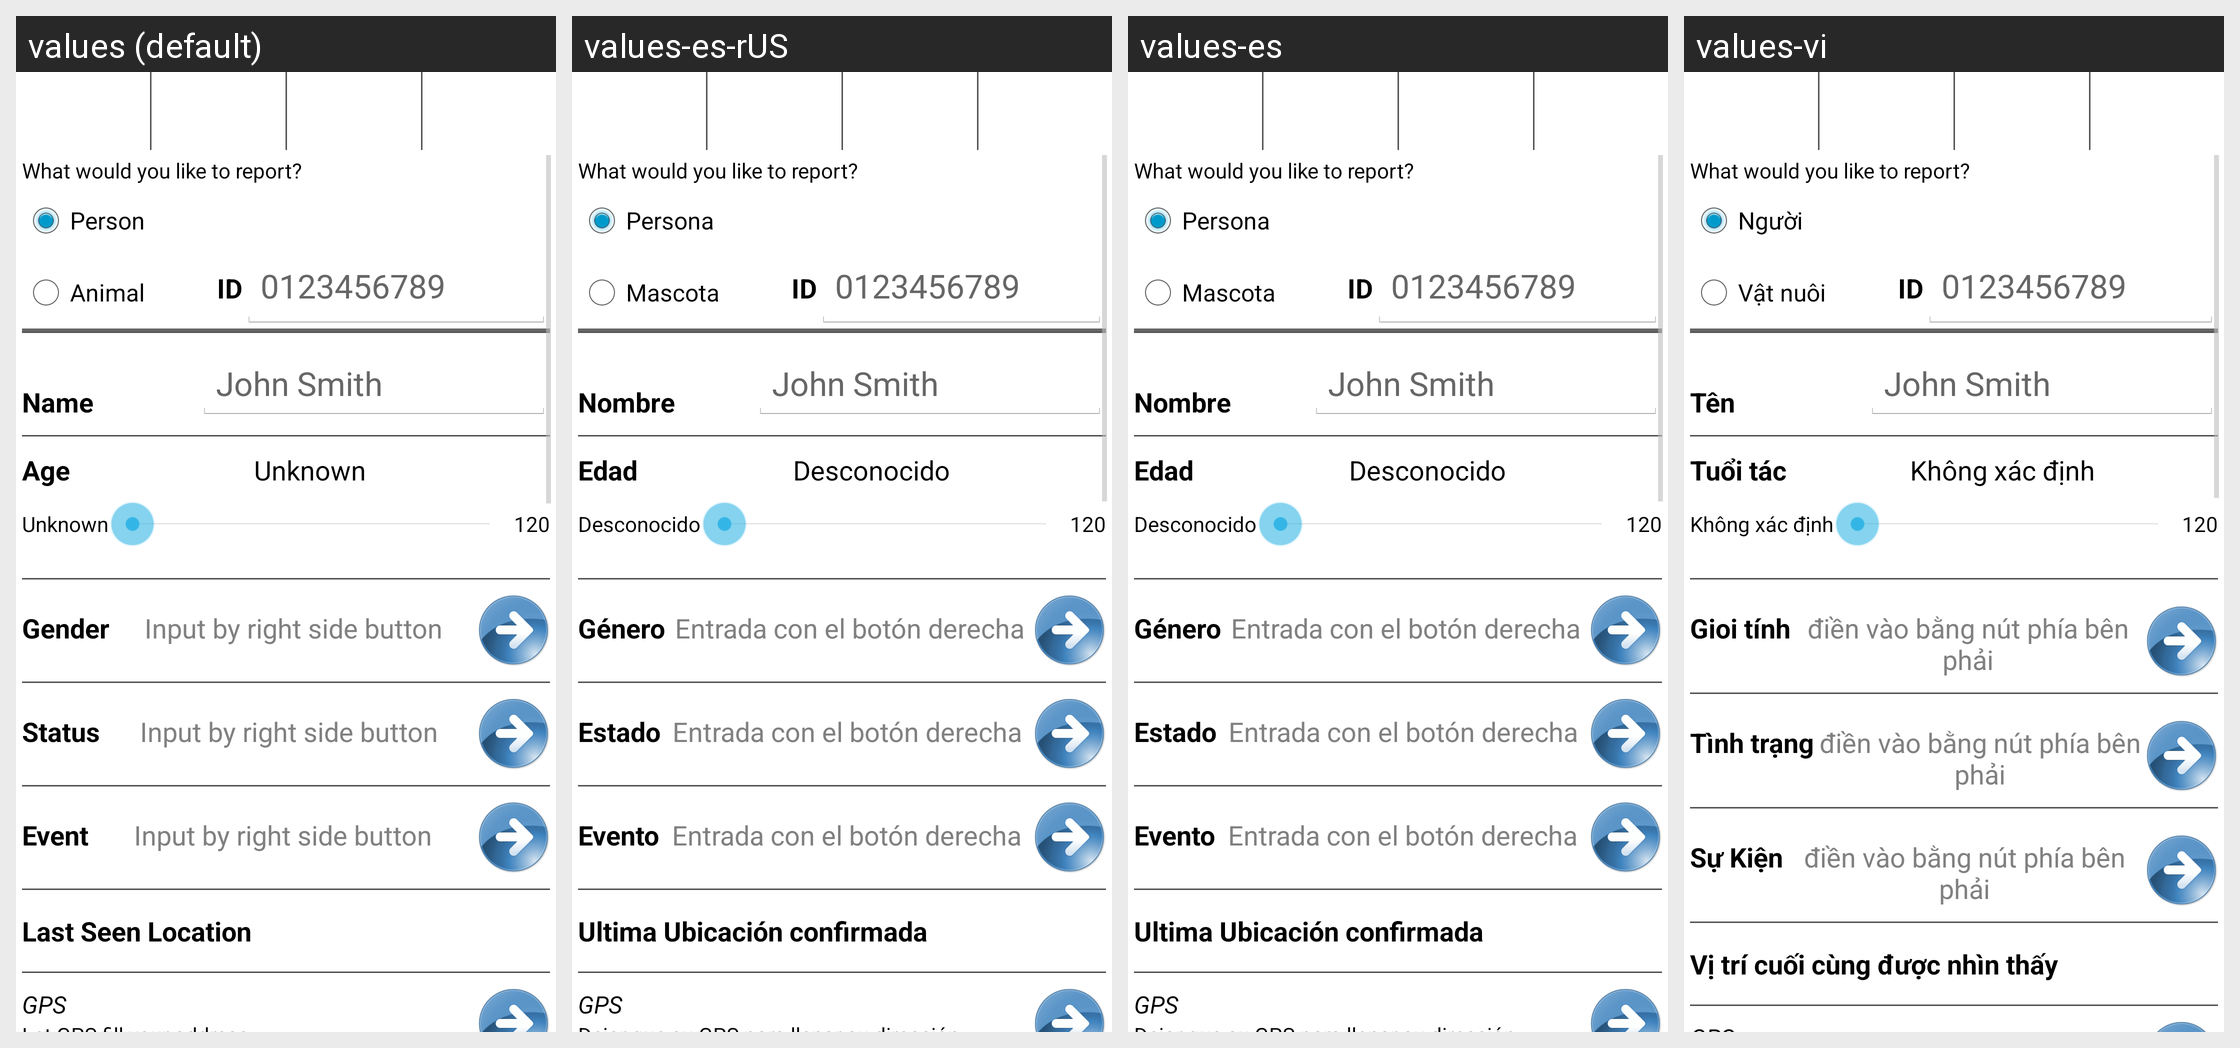

For this localized Android screen grid, give each drawn string resource with its value in every locale shown.
Android screen res/layout/report.xml rendered under 4 locales, left to right: values (default), values-es-rUS, values-es, values-vi. Device: Nexus 5 (rendered at 1080×1920; each locale shown at half size, 540×960, under a caption strip naming it); theme AppTheme.
Other locales in the repository, not shown: values-el, values-hi, values-ja, values-ur, values-zh-rCN, values-zh-rTW.
Strings drawn on this screen, with the default value and each locale's value (text and hints the layout hard-codes, and strings that could not be matched under every locale, appear in the picture but are not listed):

person
  values: Person
  values-es-rUS: Persona
  values-es: Persona
  values-vi: Người

animal
  values: Animal
  values-es-rUS: Mascota
  values-es: Mascota
  values-vi: Vật nuôi

name
  values: Name
  values-es-rUS: Nombre
  values-es: Nombre
  values-vi: Tên

approximate_age
  values: Age
  values-es-rUS: Edad
  values-es: Edad
  values-vi: Tuổi tác

unknown
  values: Unknown
  values-es-rUS: Desconocido
  values-es: Desconocido
  values-vi: Không xác định

gender
  values: Gender
  values-es-rUS: Género
  values-es: Género
  values-vi: Gioi tính

input_by_right_side_button
  values: Input by right side button
  values-es-rUS: Entrada con el botón derecha
  values-es: Entrada con el botón derecha
  values-vi: điền vào bằng nút phía bên phải

status
  values: Status
  values-es-rUS: Estado
  values-es: Estado
  values-vi: Tình trạng

event
  values: Event
  values-es-rUS: Evento
  values-es: Evento
  values-vi: Sự Kiện

last_seen_location
  values: Last Seen Location
  values-es-rUS: Ultima Ubicación confirmada
  values-es: Ultima Ubicación confirmada
  values-vi: Vị trí cuối cùng được nhìn thấy
